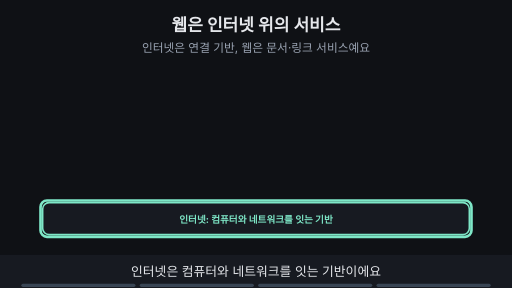
t = 0.00 s
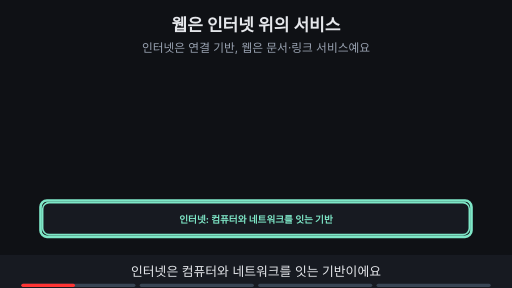
t = 1.88 s
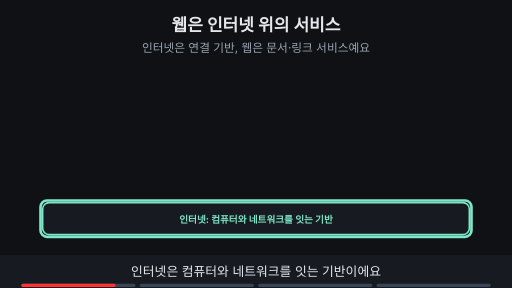
t = 3.30 s
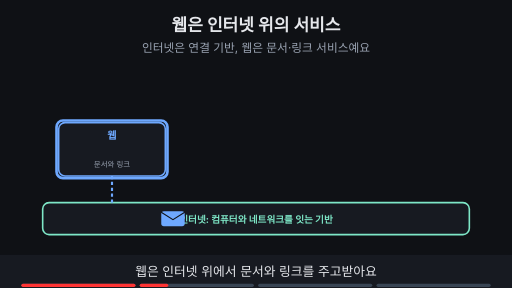
t = 5.00 s
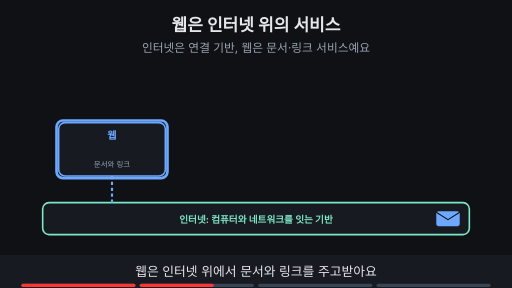
t = 6.59 s
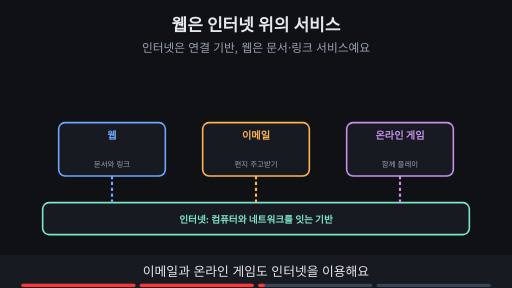
t = 8.24 s

The animated SVG that drew these frames (rendered in a browser with its animation timeline set to each time). Animation: 16 SMIL elements (animate=15,animateTransform=1); frames cover the first 8.24 s, repeats indefinitely.

<svg xmlns="http://www.w3.org/2000/svg" viewBox="0 0 960 540" width="960" height="540" font-family="-apple-system,'Apple SD Gothic Neo','Segoe UI',sans-serif">
<title>웹은 인터넷 위의 서비스</title>
<rect width="960" height="540" fill="#0f1115"/>
<text x="480" y="58" text-anchor="middle" font-size="32" font-weight="700" fill="#e6e8ec">웹은 인터넷 위의 서비스</text>
<text x="480" y="98" text-anchor="middle" font-size="22" fill="#9aa3b2">인터넷은 연결 기반, 웹은 문서·링크 서비스예요</text>
<rect x="80" y="380" width="800" height="60" rx="12" fill="#171a21" stroke="#7ee7c7" stroke-width="3"/><text x="480" y="418" text-anchor="middle" font-size="18" font-weight="700" fill="#7ee7c7">인터넷: 컴퓨터와 네트워크를 잇는 기반</text><g opacity="1"><animate attributeName="opacity" values="1;1;0;0" keyTimes="0;0.235;0.250;1" dur="16s" repeatCount="indefinite"/><rect x="76" y="376" width="808" height="68" rx="12" fill="none" stroke="#7ee7c7" stroke-width="5"/></g><g opacity="0"><animate attributeName="opacity" values="0;0;1;1" keyTimes="0;0.250;0.265;1" dur="16s" repeatCount="indefinite"/><rect x="110" y="230" width="200" height="100" rx="12" fill="#171a21" stroke="#6ea8fe" stroke-width="3"/><text x="210.0" y="260" text-anchor="middle" font-size="19" font-weight="700" fill="#6ea8fe">웹</text><text x="210.0" y="314" text-anchor="middle" font-size="14" fill="#9aa3b2">문서와 링크</text><line x1="210" y1="330" x2="210" y2="380" stroke="#6ea8fe" stroke-width="4" stroke-dasharray="6 5"/></g><g opacity="0"><animate attributeName="opacity" values="0;0;1;1" keyTimes="0;0.500;0.515;1" dur="16s" repeatCount="indefinite"/><rect x="380" y="230" width="200" height="100" rx="12" fill="#171a21" stroke="#ffb454" stroke-width="3"/><text x="480.0" y="260" text-anchor="middle" font-size="19" font-weight="700" fill="#ffb454">이메일</text><text x="480.0" y="314" text-anchor="middle" font-size="14" fill="#9aa3b2">편지 주고받기</text><line x1="480" y1="330" x2="480" y2="380" stroke="#ffb454" stroke-width="4" stroke-dasharray="6 5"/></g><g opacity="0"><animate attributeName="opacity" values="0;0;1;1" keyTimes="0;0.500;0.515;1" dur="16s" repeatCount="indefinite"/><rect x="650" y="230" width="200" height="100" rx="12" fill="#171a21" stroke="#c792ea" stroke-width="3"/><text x="750.0" y="260" text-anchor="middle" font-size="19" font-weight="700" fill="#c792ea">온라인 게임</text><text x="750.0" y="314" text-anchor="middle" font-size="14" fill="#9aa3b2">함께 플레이</text><line x1="750" y1="330" x2="750" y2="380" stroke="#c792ea" stroke-width="4" stroke-dasharray="6 5"/></g><g opacity="0"><animate attributeName="opacity" values="0;0;1;1;0;0" keyTimes="0;0.250;0.265;0.485;0.500;1" dur="16s" repeatCount="indefinite"/><rect x="106" y="226" width="208" height="108" rx="12" fill="none" stroke="#6ea8fe" stroke-width="5"/></g><g opacity="0"><animate attributeName="opacity" values="0;0;1;1;0;0" keyTimes="0;0.250;0.265;0.485;0.500;1" dur="16s" repeatCount="indefinite"/><g><animateTransform attributeName="transform" type="translate" values="130,410;130,410;840,410;840,410" keyTimes="0.000;0.275;0.412;1.000" dur="16s" repeatCount="indefinite"/><rect x="-22" y="-14" width="44" height="28" rx="5" fill="#6ea8fe"/><path d="M-22 -12 l22 14 l22 -14" fill="none" stroke="#0f1115" stroke-width="2"/></g></g><g opacity="0"><animate attributeName="opacity" values="0;0;1;1" keyTimes="0;0.750;0.765;1" dur="16s" repeatCount="indefinite"/><line x1="110" y1="205" x2="850" y2="205" stroke="#9aa3b2" stroke-width="4"/><line x1="110" y1="205" x2="110" y2="217" stroke="#9aa3b2" stroke-width="4"/><line x1="850" y1="205" x2="850" y2="217" stroke="#9aa3b2" stroke-width="4"/><rect x="301" y="162" width="358" height="33" rx="16" fill="#9aa3b2" stroke="#9aa3b2" stroke-width="2"/><text x="480.0" y="185.12" text-anchor="middle" font-size="17" font-weight="700" fill="#0f1115">웹은 인터넷을 이용하는 여러 서비스 중 하나</text></g>
<rect x="0" y="478" width="960" height="62" fill="#171a21"/>
<g opacity="1"><animate attributeName="opacity" values="1;1;0;0" keyTimes="0;0.235;0.250;1" dur="16s" repeatCount="indefinite"/><text x="480" y="518" text-anchor="middle" font-size="24" fill="#e6e8ec">인터넷은 컴퓨터와 네트워크를 잇는 기반이에요</text></g>
<g opacity="0"><animate attributeName="opacity" values="0;0;1;1;0;0" keyTimes="0;0.250;0.265;0.485;0.500;1" dur="16s" repeatCount="indefinite"/><text x="480" y="518" text-anchor="middle" font-size="24" fill="#e6e8ec">웹은 인터넷 위에서 문서와 링크를 주고받아요</text></g>
<g opacity="0"><animate attributeName="opacity" values="0;0;1;1;0;0" keyTimes="0;0.500;0.515;0.735;0.750;1" dur="16s" repeatCount="indefinite"/><text x="480" y="518" text-anchor="middle" font-size="24" fill="#e6e8ec">이메일과 온라인 게임도 인터넷을 이용해요</text></g>
<g opacity="0"><animate attributeName="opacity" values="0;0;1;1" keyTimes="0;0.750;0.765;1" dur="16s" repeatCount="indefinite"/><text x="480" y="518" text-anchor="middle" font-size="24" fill="#e6e8ec">웹은 인터넷을 이용하는 서비스 중 하나예요</text></g>

<g aria-label="재생 진행 막대" data-stage-count="4"><g class="progress-segment" data-stage="1"><rect x="40" y="532" width="214" height="6" rx="3" fill="#394554"/><rect x="40" y="532" width="0" height="6" rx="3" fill="#ff3434"><animate attributeName="width" values="0;214;214" keyTimes="0;0.250000;1" dur="16s" repeatCount="indefinite"/></rect></g><g class="progress-segment" data-stage="2"><rect x="262" y="532" width="214" height="6" rx="3" fill="#394554"/><rect x="262" y="532" width="0" height="6" rx="3" fill="#ff3434"><animate attributeName="width" values="0;0;214;214" keyTimes="0;0.250000;0.500000;1" dur="16s" repeatCount="indefinite"/></rect></g><g class="progress-segment" data-stage="3"><rect x="484" y="532" width="214" height="6" rx="3" fill="#394554"/><rect x="484" y="532" width="0" height="6" rx="3" fill="#ff3434"><animate attributeName="width" values="0;0;214;214" keyTimes="0;0.500000;0.750000;1" dur="16s" repeatCount="indefinite"/></rect></g><g class="progress-segment" data-stage="4"><rect x="706" y="532" width="214" height="6" rx="3" fill="#394554"/><rect x="706" y="532" width="0" height="6" rx="3" fill="#ff3434"><animate attributeName="width" values="0;0;214" keyTimes="0;0.750000;1" dur="16s" repeatCount="indefinite"/></rect></g></g></svg>
